Run: headless pygame with SDL's dummy video driver; simulated clock (each Clock.tick advances the game by its frame time, no real sleeping); random seed 0; keys injected as events and as key.get_pressed() state; mouse plan: one left click at the window centre at the start of phase 2, then a move to the lower-right quarter at the start of phase 3.
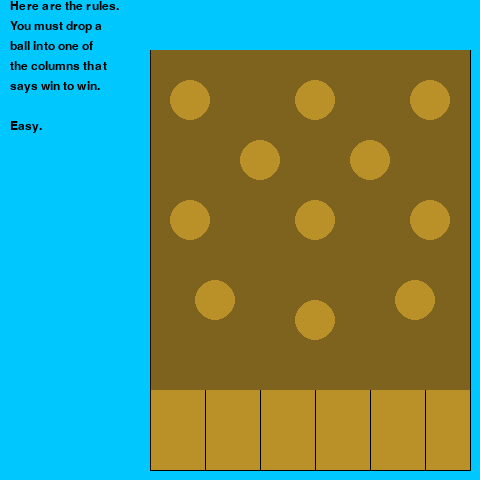
Frame 1 of 4 · flips 1–60 · no input
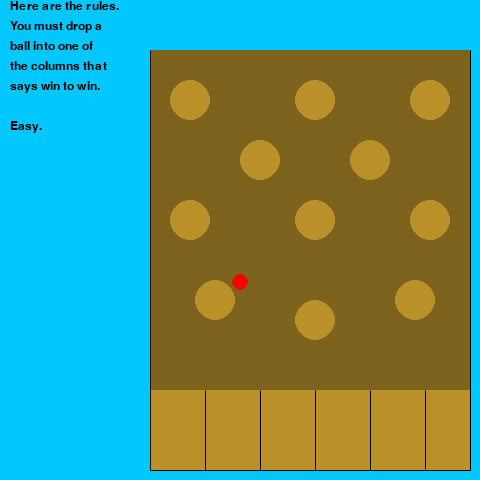
Frame 2 of 4 · flips 61–180 · clicked the window centre · tapped SPACE, RETURN · held RIGHT (→), D
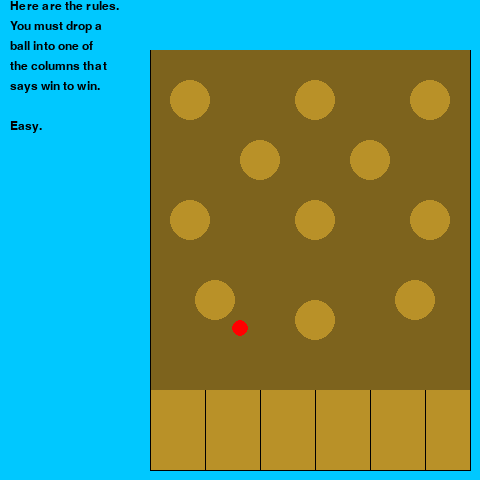
Frame 3 of 4 · flips 181–300 · moved the mouse to the lower-right quarter · held DOWN (↓), S
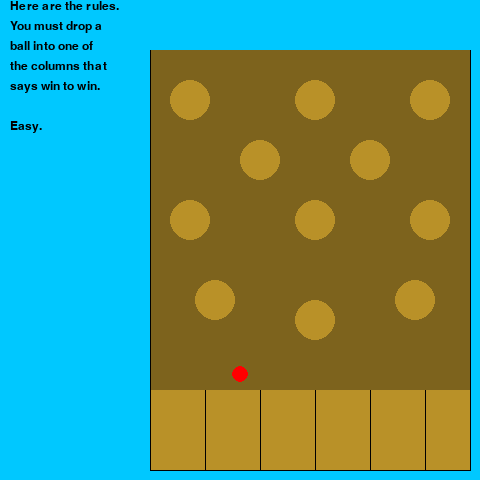
Frame 4 of 4 · flips 301–420 · held LEFT (←), A, UP (↑), W

The pygame program that drew these frames:

import pygame

def main():
    """ Set up the game and run the main game loop """
    pygame.init()      # Prepare the pygame module for use
    surfaceSize = 480   # Desired physical surface size, in pixels.

    # Create surface of (width, height), and its window.
    mainSurface = pygame.display.set_mode((surfaceSize, surfaceSize))
    
    

    # Set variables for colors to be used later on
    RED = pygame.Color(255,0,0)
    GREEN = pygame.Color(0,255,0)
    BLUE = pygame.Color(0,0,255)
    BLACK = pygame.Color(0, 0, 0)
    BROWN = pygame.Color(125, 99, 29)
    BROWN2 = pygame.Color(185, 145, 40)
    
    fps = 60
    clock = pygame.time.Clock() #Set a frames per second so that it runs at a steady pace
    
    circleX = 2000; #Spawn a ball WAY off the screen since we don't want it but we need the code later
    circleY = 2000;
    circleColor = RED
    ballDropped = False  #Variables to be used for gravity physics later on
    bottom = 470
    circleSize = 8
    fallingSpeed = 0.01
    
    font = pygame.font.SysFont("Comic Sans MS", 18) #Get a font and size ready for the rules later
    
    
    while True:
        ev = pygame.event.poll()    # Look for any event
        if ev.type == pygame.QUIT:  # Window close button clicked?
            break                   #   ... leave game loop

        mainSurface.fill((0, 200, 255))
    
        pygame.draw.rect(mainSurface, BROWN, pygame.Rect(150, 50, 320, 420)) #All these shapes are what make up the plinko board itself
        pygame.draw.rect(mainSurface, BROWN2, pygame.Rect(150, 390, 320, 80))
        pygame.draw.line(mainSurface, BLACK, (150,50), (150,470))
        pygame.draw.line(mainSurface, BLACK, (470, 50), (470,470))
        pygame.draw.line(mainSurface, BLACK, (150, 470), (470,470))
        pygame.draw.line(mainSurface, BLACK, (205, 390), (205,470))
        pygame.draw.line(mainSurface, BLACK, (260, 390), (260,470))
        pygame.draw.line(mainSurface, BLACK, (315, 390), (315,470))
        pygame.draw.line(mainSurface, BLACK, (370, 390), (370,470))
        pygame.draw.line(mainSurface, BLACK, (425, 390), (425,470))
        pygame.draw.line(mainSurface, BLACK, (480, 390), (480,470))
        pygame.draw.circle(mainSurface, BROWN2, (315, 320), 20)
        pygame.draw.circle(mainSurface, BROWN2, (215, 300), 20)
        pygame.draw.circle(mainSurface, BROWN2, (415, 300), 20)
        pygame.draw.circle(mainSurface, BROWN2, (315, 220), 20)
        pygame.draw.circle(mainSurface, BROWN2, (430, 220), 20)
        pygame.draw.circle(mainSurface, BROWN2, (190, 220), 20)
        pygame.draw.circle(mainSurface, BROWN2, (260, 160), 20)
        pygame.draw.circle(mainSurface, BROWN2, (370, 160), 20)
        pygame.draw.circle(mainSurface, BROWN2, (315, 100), 20)
        pygame.draw.circle(mainSurface, BROWN2, (430, 100), 20)
        pygame.draw.circle(mainSurface, BROWN2, (190, 100), 20)
        
        line = font.render('Here are the rules. ', 1, BLACK) #Selecting color and what to say
        line2 = font.render('You must drop a', 1, BLACK)
        line3 = font.render('ball into one of', 1, BLACK)
        line4 = font.render('the columns that', 1, BLACK)
        line5 = font.render('says win to win.', 1, BLACK)
        line6 = font.render('Easy.', 1, (0,0,0))
        mainSurface.blit(line, (10,0)) #Blit-ing font code above to the main surface (what everything is on)
        mainSurface.blit(line2, (10,20))
        mainSurface.blit(line3, (10,40))
        mainSurface.blit(line4, (10,60))
        mainSurface.blit(line5, (10,80))
        mainSurface.blit(line6, (10,120))
        
        if (ballDropped == False) and (ev.type == pygame.MOUSEBUTTONDOWN): #If a ball hasn't been dropped yet and you clicked drop a ball and set ballDropped to true (so you can't drop another)
            circleX = ev.pos[0]
            circleY = ev.pos[1]
            ballDropped = True
            
        #circleY += fallingSpeed
        
        if ((circleY + circleSize) > bottom) and (ballDropped == True): #if the circle hasn't touched the bottom decrease height
            circleY = bottom - circleSize
            fallingSpeed = 0
        else:
            circleY += 0.38 #speed at which the ball falls
            
        pygame.draw.circle(mainSurface, circleColor, (circleX,circleY), 8) #drawing a circle with gravity mechanics

            

        # Now the surface is ready, tell pygame to display it!
        pygame.display.flip()

    pygame.quit()     # Once we leave the loop, close the window.
    clock.tick(fps)
main()
